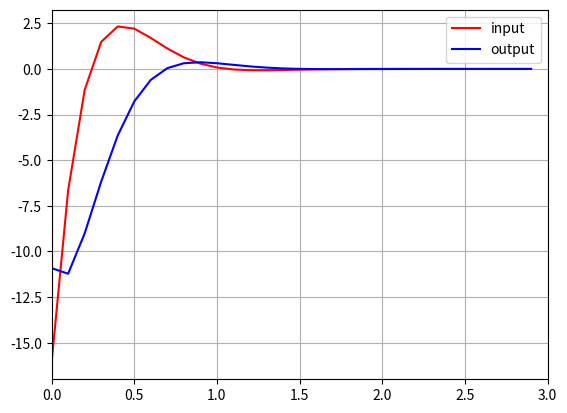

Reproduce this figure in Python.
#! /usr/bin/python 
# -*- coding: utf-8 -*- 
u""" 
Linear-Quadratic Regulator sample code

[redacted]
"""

import matplotlib.pyplot as plt
import numpy as np
import scipy.linalg as la

simTime=3.0
dt=0.1

A=np.matrix([[1.1,2.0],[0,0.95]])
B=np.matrix([0.0,0.0787]).T
C=np.matrix([-2,1])

def Observation(x):
    y=C*x
    ry=float(y[0])
    return (ry)

def Process(x,u):
    x=A*x+B*u
    return (x)

def dlqr(A,B,Q,R):
    """Solve the discrete time lqr controller.
    x[k+1] = A x[k] + B u[k]
    cost = sum x[k].T*Q*x[k] + u[k].T*R*u[k]
    """
    #ref Bertsekas, p.151
 
    #first, try to solve the ricatti equation
    X = np.matrix(la.solve_discrete_are(A, B, Q, R))
     
    #compute the LQR gain
    K = np.matrix(la.inv(B.T*X*B+R)*(B.T*X*A))
     
    eigVals, eigVecs = la.eig(A-B*K)
     
    return K, X, eigVals

def LQRController(x,u):
    K,X,ev=dlqr(A,B,C.T*np.eye(1)*C,np.eye(1))
    u=-K*x
    return u

def Main():
    time=0.0
    u_history=[]
    y_history=[]
    time_history=[]

    x=np.matrix([3,1]).T
    u=np.matrix([0,0,0])

    while time<=simTime:
        u=LQRController(x,u)
        u0=float(u[0,0])
        x=Process(x,u0)
        y=Observation(x)

        u_history.append(u0)
        y_history.append(y)
        time_history.append(time)
        time+=dt

    plt.plot(time_history,u_history,"-r",label="input")
    plt.plot(time_history,y_history,"-b",label="output")
    plt.grid(True)
    plt.xlim([0,simTime])
    plt.legend()
    plt.show()

if __name__ == '__main__':
    Main()
